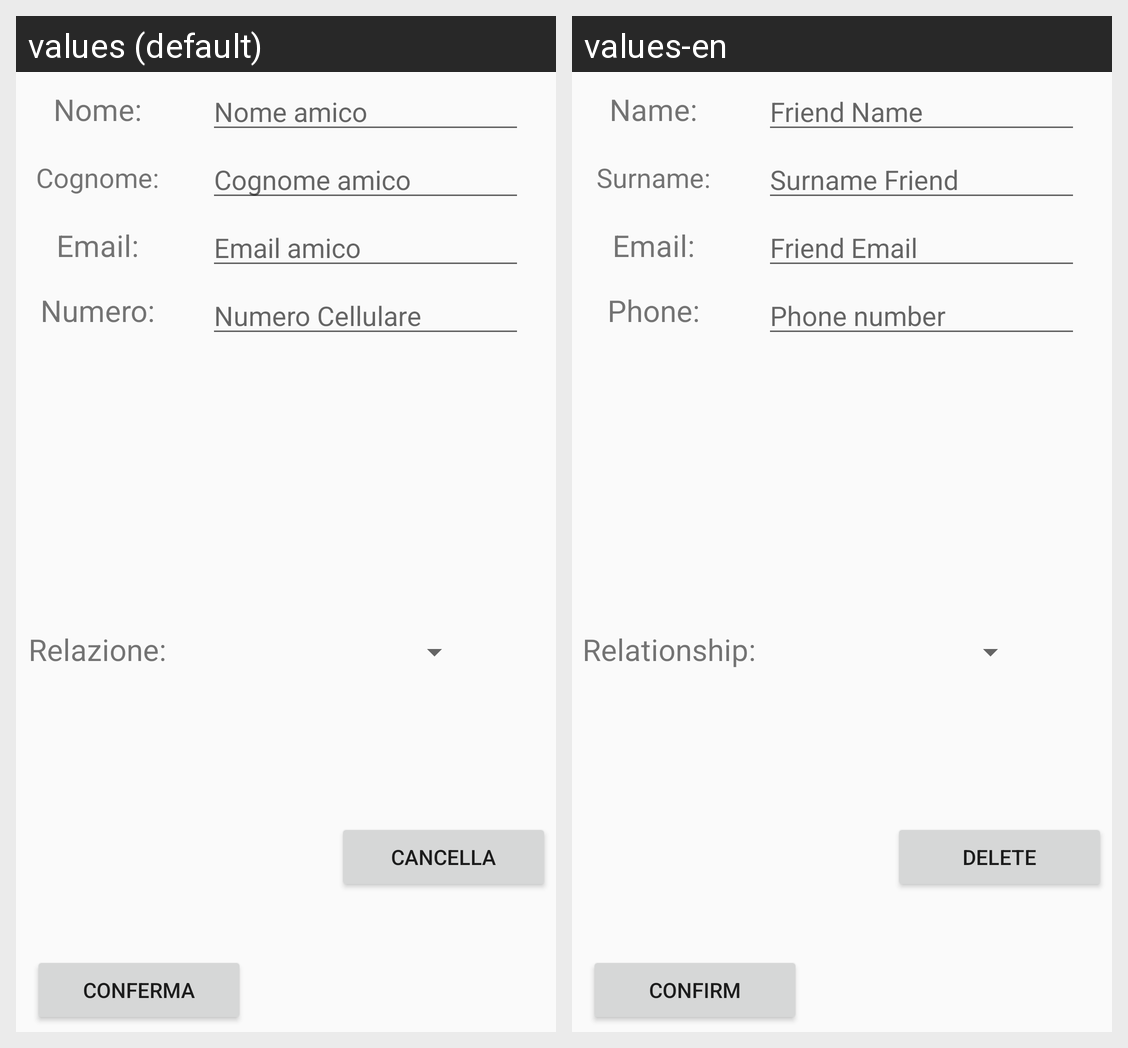

The Android screen above is rendered under two locales of the same app. Produce the string resources it draws, with the default and per-locale values.
Android screen res/layout/activity_new_friend.xml rendered under 2 locales, left to right: values (default), values-en. Device: Nexus 5 (rendered at 1080×1920; each locale shown at half size, 540×960, under a caption strip naming it); theme AppTheme.
Strings drawn on this screen, with the default value and each locale's value (text and hints the layout hard-codes, and strings that could not be matched under every locale, appear in the picture but are not listed):

nome
  values: Nome:
  values-en: Name:

nameFriend
  values: Nome amico
  values-en: Friend Name

cognome
  values: Cognome:
  values-en: Surname:

surnameFriend
  values: Cognome amico
  values-en: Surname Friend

email
  values: Email:
  values-en: Email:

emailFriend
  values: Email amico
  values-en: Friend Email

phoneNumber
  values: Numero:
  values-en: Phone:

phoneNumberHint
  values: Numero Cellulare
  values-en: Phone number

relationFriend
  values: Relazione:
  values-en: Relationship:

confirmButton
  values: Conferma
  values-en: Confirm

deleteButton
  values: Cancella
  values-en: Delete
